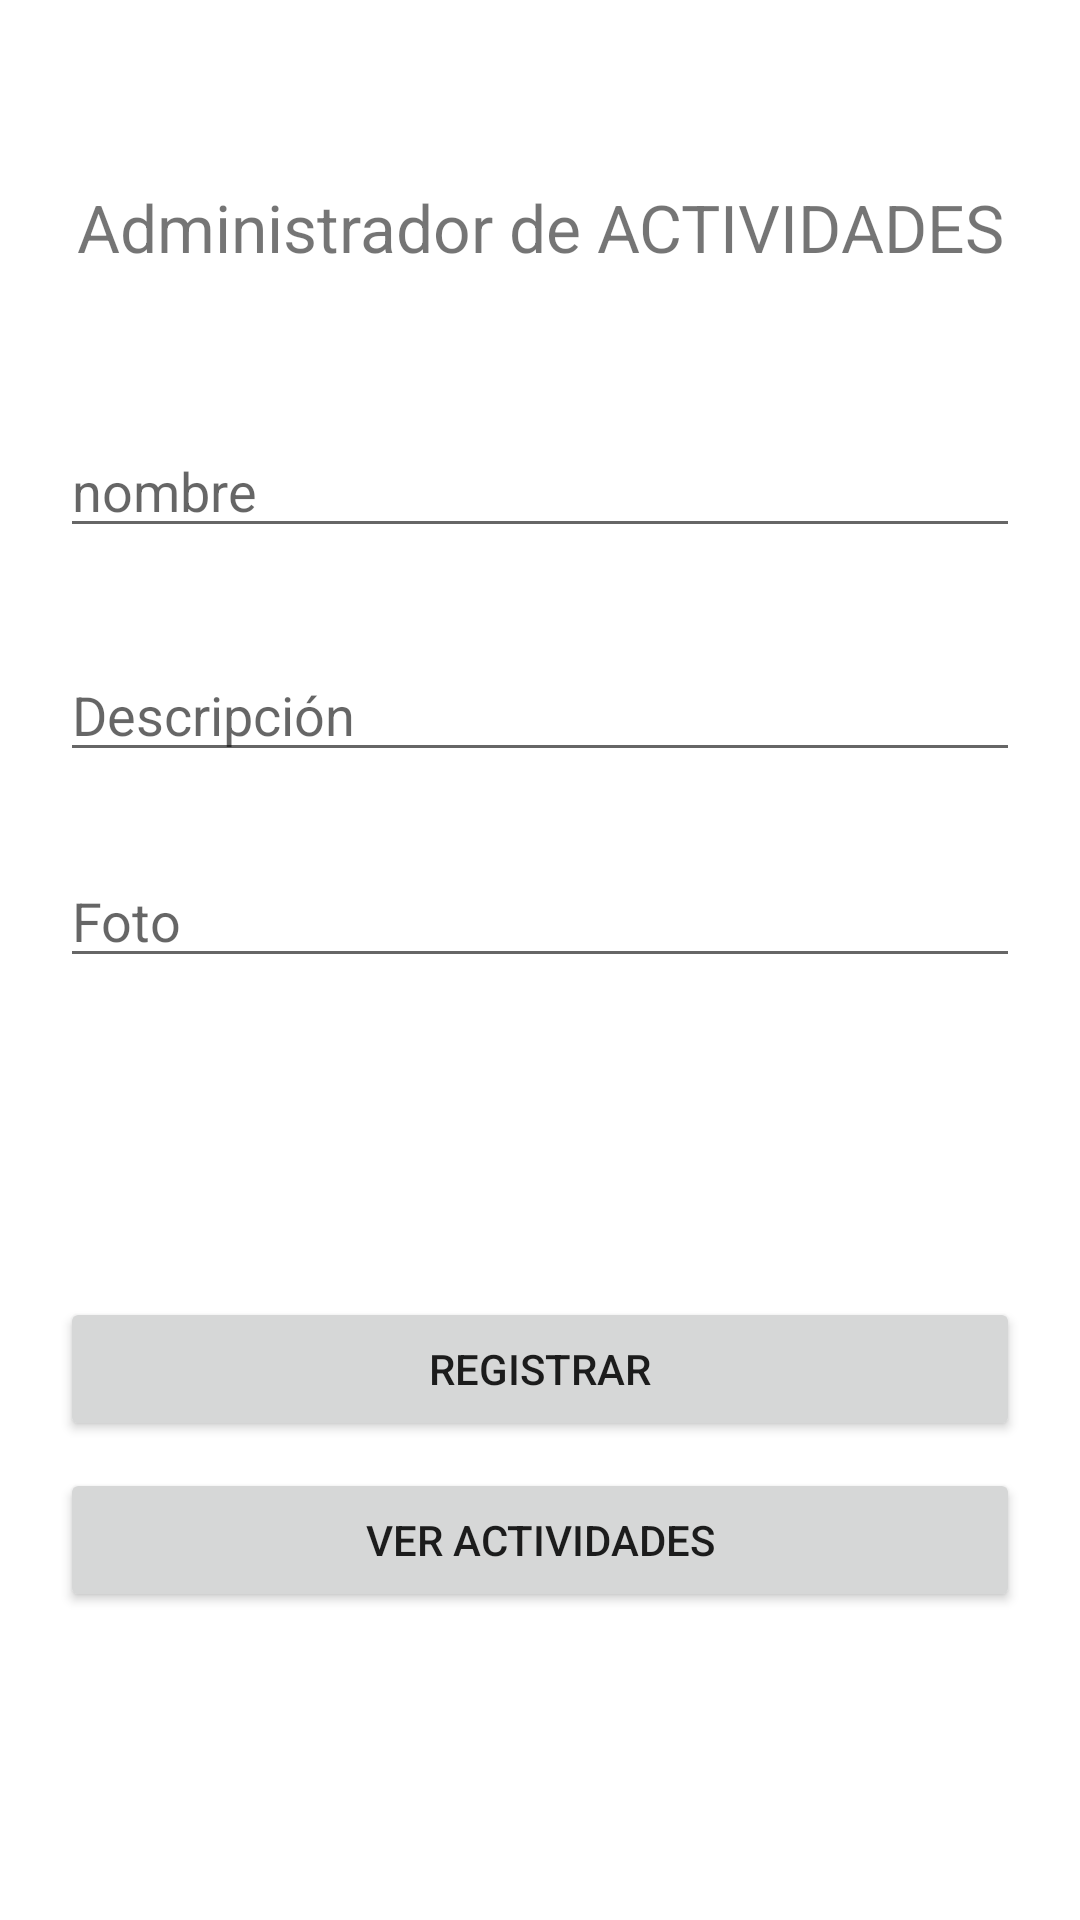

Android layout source for this screen:
<!-- AndroidManifest.xml: application theme Theme.ProyectoApk2021_1 -->
<!-- res/layout/activity_registro.xml -->
<?xml version="1.0" encoding="utf-8"?>
<androidx.constraintlayout.widget.ConstraintLayout
    xmlns:android="http://schemas.android.com/apk/res/android"
    xmlns:app="http://schemas.android.com/apk/res-auto"
    xmlns:tools="http://schemas.android.com/tools"
    android:layout_width="match_parent"
    android:layout_height="match_parent"
    tools:context=".Registro">

    <TextView
        android:id="@+id/titulo"
        android:layout_width="wrap_content"
        android:layout_height="wrap_content"
        android:text="Administrador de ACTIVIDADES"
        android:textSize="22sp"
        app:layout_constraintVertical_bias="0.1"
        app:layout_constraintBottom_toBottomOf="parent"
        app:layout_constraintLeft_toLeftOf="parent"
        app:layout_constraintRight_toRightOf="parent"
        app:layout_constraintTop_toTopOf="parent"/>

    <EditText
        android:id="@+id/nombre"
        android:layout_width="match_parent"
        android:layout_height="wrap_content"
        android:layout_marginHorizontal="20dp"
        android:hint="nombre"
        app:layout_constraintVertical_bias="0.1"
        app:layout_constraintTop_toBottomOf="@id/titulo"
        app:layout_constraintStart_toStartOf="parent"
        app:layout_constraintEnd_toEndOf="parent"
        app:layout_constraintBottom_toBottomOf="parent"/>

    <EditText
        android:id="@+id/descripcion"
        android:layout_width="match_parent"
        android:layout_height="wrap_content"
        android:layout_marginHorizontal="20dp"
        android:hint="Descripción"
        android:inputType="text"
        app:layout_constraintVertical_bias="0.08"
        app:layout_constraintTop_toBottomOf="@id/nombre"
        app:layout_constraintStart_toStartOf="parent"
        app:layout_constraintEnd_toEndOf="parent"
        app:layout_constraintBottom_toBottomOf="parent"/>

    <EditText
        android:id="@+id/cargo"
        android:layout_width="match_parent"
        android:layout_height="wrap_content"
        android:layout_marginHorizontal="20dp"
        android:hint="Foto"
        app:layout_constraintVertical_bias="0.08"
        app:layout_constraintTop_toBottomOf="@id/descripcion"
        app:layout_constraintStart_toStartOf="parent"
        app:layout_constraintEnd_toEndOf="parent"
        app:layout_constraintBottom_toBottomOf="parent"/>

    <Button
        android:id="@+id/botonRegistrar"
        android:layout_width="match_parent"
        android:layout_height="wrap_content"
        android:layout_marginHorizontal="20dp"
        android:text="Registrar"
        app:layout_constraintVertical_bias="0.4"
        app:layout_constraintTop_toBottomOf="@id/cargo"
        app:layout_constraintStart_toStartOf="parent"
        app:layout_constraintEnd_toEndOf="parent"
        app:layout_constraintBottom_toBottomOf="parent"/>

    <Button
        android:id="@+id/botonBuscar"
        android:layout_width="match_parent"
        android:layout_height="wrap_content"
        android:layout_marginHorizontal="20dp"
        android:text="Ver actividades"
        app:layout_constraintVertical_bias="0.08"
        app:layout_constraintTop_toBottomOf="@id/botonRegistrar"
        app:layout_constraintStart_toStartOf="parent"
        app:layout_constraintEnd_toEndOf="parent"
        app:layout_constraintBottom_toBottomOf="parent"/>

</androidx.constraintlayout.widget.ConstraintLayout>
<!-- resources referenced by this layout -->
<resources>
  <style name="Theme.ProyectoApk2021_1" parent="Theme.MaterialComponents.DayNight.DarkActionBar">
          
          <item name="colorPrimary">@color/purple_500</item>
          <item name="colorPrimaryVariant">@color/purple_700</item>
          <item name="colorOnPrimary">@color/white</item>
          
          <item name="colorSecondary">@color/teal_200</item>
          <item name="colorSecondaryVariant">@color/teal_700</item>
          <item name="colorOnSecondary">@color/black</item>
          
          <item name="android:statusBarColor" tools:targetApi="l">?attr/colorPrimaryVariant</item>
          
      </style>
  <!-- not gathered from this repository: default colours our renderer supplied (Android Studio template values) -->
  <color name="purple_500">#FF6200EE</color>
  <color name="purple_700">#FF3700B3</color>
  <color name="teal_200">#FF03DAC5</color>
  <color name="teal_700">#FF018786</color>
  <color name="black">#FF000000</color>
  <color name="white">#FFFFFFFF</color>
</resources>
